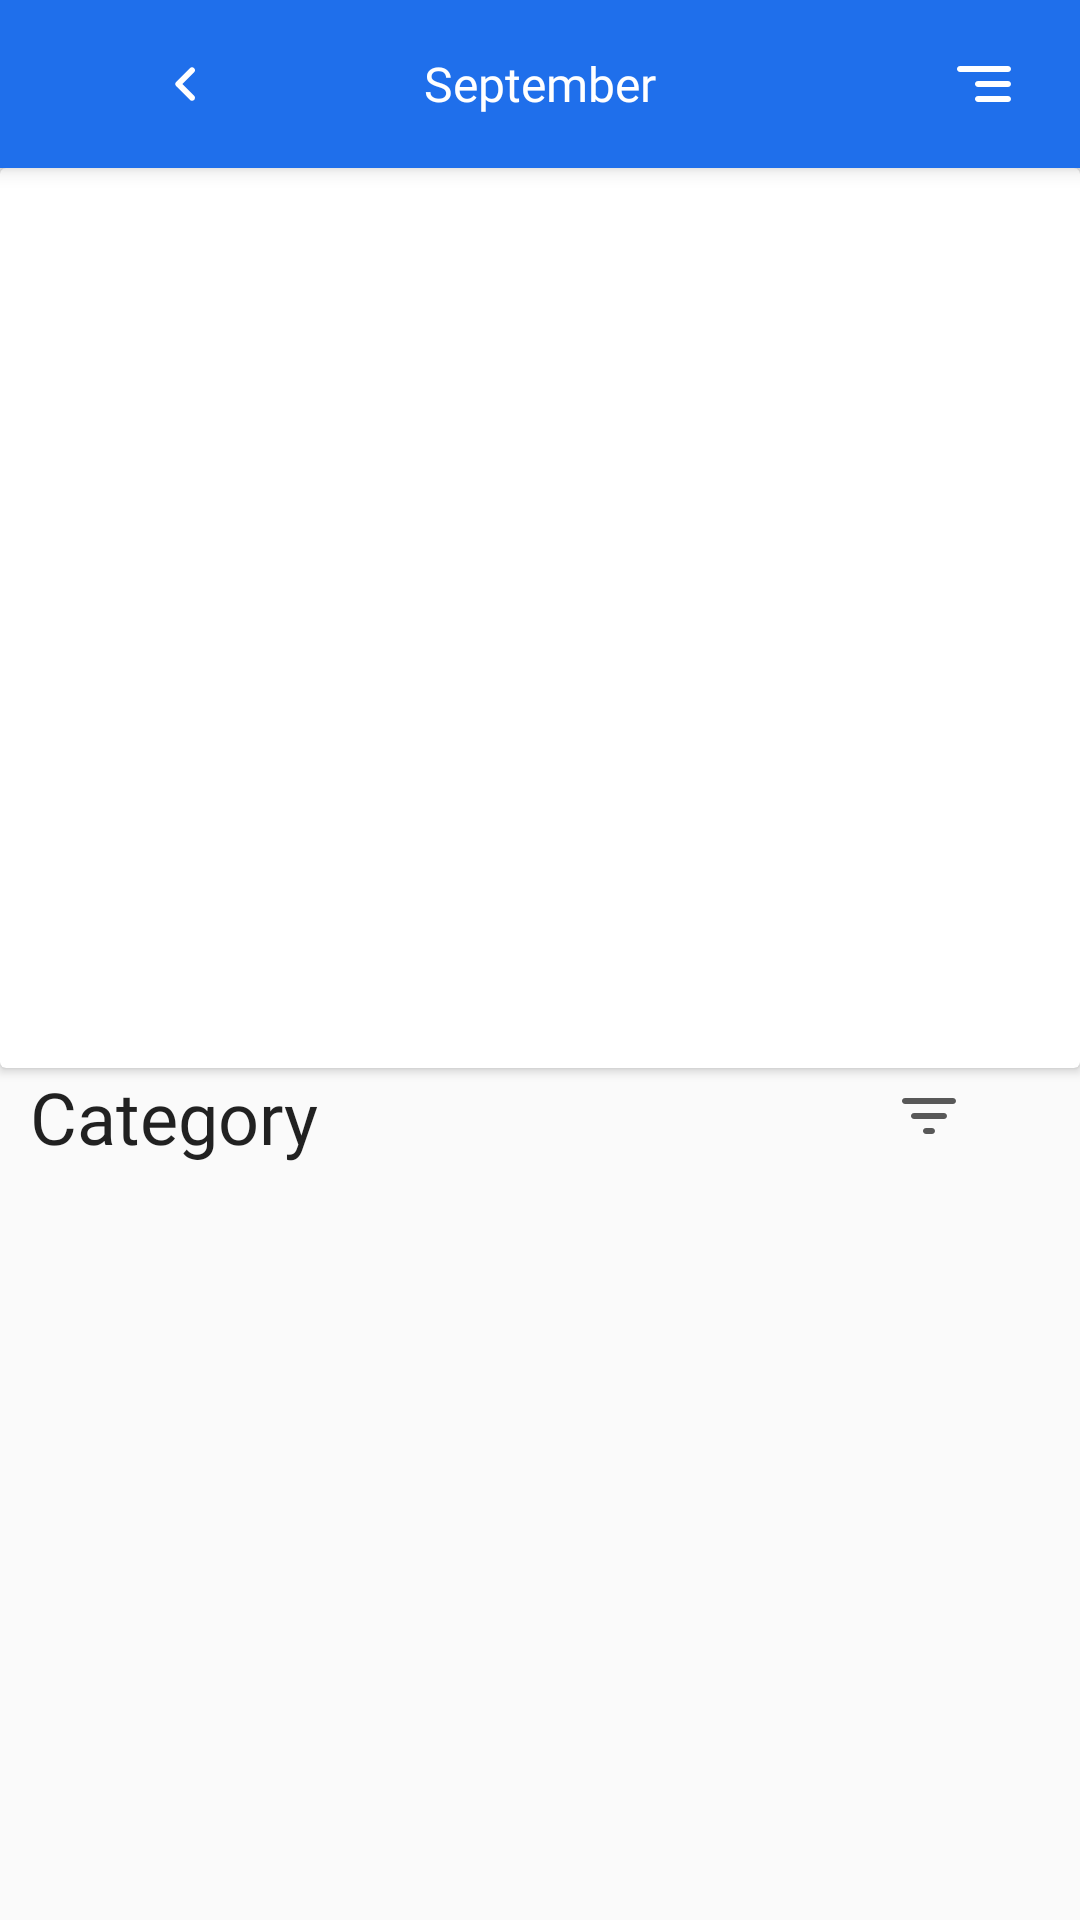

Android layout source for this screen:
<!-- AndroidManifest.xml: application theme Theme.DailyFinance -->
<!-- res/layout/fragment_chart_overview.xml -->
<?xml version="1.0" encoding="utf-8"?>
<androidx.coordinatorlayout.widget.CoordinatorLayout xmlns:android="http://schemas.android.com/apk/res/android"
    xmlns:tools="http://schemas.android.com/tools"
    xmlns:app="http://schemas.android.com/apk/res-auto"
    android:layout_width="match_parent"
    android:layout_height="match_parent">

    <com.google.android.material.appbar.AppBarLayout
        android:id="@+id/appbar"
        android:layout_height="?attr/actionBarSize"
        android:layout_width="match_parent">

        <androidx.appcompat.widget.Toolbar
            android:id="@+id/toolbar"
            android:layout_width="match_parent"
            android:layout_height="?attr/actionBarSize"
            android:background="?attr/colorPrimary"
            android:minHeight="?attr/actionBarSize"
            android:theme="?attr/actionBarTheme" >

            

            <TextView
                android:layout_width="wrap_content"
                android:layout_height="wrap_content"
                android:layout_gravity="center"
                android:fontFamily="@font/barlow_semibold"
                android:text="September"
                android:textColor="@color/white"
                android:textSize="16sp" />

            <ImageView
                android:layout_width="wrap_content"
                android:layout_height="wrap_content"
                android:src="@drawable/ic_round_filter"
                android:layout_marginEnd="20dp"
                android:layout_gravity="end"
                />


            <ImageView
                android:layout_width="wrap_content"
                android:layout_height="wrap_content"
                android:layout_gravity="end"
                android:layout_marginEnd="50dp"
                android:src="@drawable/ic_round_arrow_right" />

            <ImageView
                android:layout_width="wrap_content"
                android:layout_height="wrap_content"
                android:layout_marginStart="50dp"
                android:src="@drawable/ic_round_arrow_left" />



        </androidx.appcompat.widget.Toolbar>
    </com.google.android.material.appbar.AppBarLayout>

    <androidx.core.widget.NestedScrollView
        android:layout_width="match_parent"
        android:layout_height="match_parent"
        android:background="#fafafa"
        app:layout_behavior="com.google.android.material.appbar.AppBarLayout$ScrollingViewBehavior">

        <androidx.constraintlayout.widget.ConstraintLayout
            android:id="@+id/frameLayout"
            android:layout_width="match_parent"
            android:layout_height="match_parent"
            tools:context=".fragments.ChartOverviewFragment" >

            <androidx.cardview.widget.CardView
                android:id="@+id/cardView3"
                android:layout_width="match_parent"
                android:layout_height="300dp"
                app:layout_constraintEnd_toEndOf="parent"
                app:layout_constraintHorizontal_bias="0.0"
                app:layout_constraintStart_toStartOf="parent"
                app:layout_constraintTop_toTopOf="parent" />

            <LinearLayout
                android:id="@+id/titleBar"
                android:layout_width="match_parent"
                android:layout_height="wrap_content"
                android:orientation="horizontal"
                app:layout_constraintEnd_toEndOf="parent"
                app:layout_constraintStart_toStartOf="parent"
                app:layout_constraintTop_toBottomOf="@+id/cardView3">

                <TextView
                    android:id="@+id/text_expense_title"
                    style="@style/mediam_font"
                    android:layout_width="wrap_content"
                    android:layout_height="wrap_content"
                    android:layout_marginStart="10dp"
                    android:layout_weight="2"
                    android:text="Category"
                    android:textSize="24sp" />

                <ImageView
                    android:id="@+id/icon_sort"
                    android:layout_width="wrap_content"
                    android:layout_height="wrap_content"
                    android:layout_weight="1"
                    android:layout_gravity="center_vertical"
                    android:src="@drawable/ic_short" />
            </LinearLayout>

            <androidx.recyclerview.widget.RecyclerView
                android:id="@+id/category_list"
                android:layout_width="match_parent"
                android:layout_height="wrap_content"
                app:layout_constraintEnd_toEndOf="parent"
                app:layout_constraintHorizontal_bias="0.0"
                app:layout_constraintStart_toStartOf="parent"
                tools:listitem="@layout/item_category_list"
                app:layout_constraintTop_toBottomOf="@id/titleBar" />
        </androidx.constraintlayout.widget.ConstraintLayout>

    </androidx.core.widget.NestedScrollView>


</androidx.coordinatorlayout.widget.CoordinatorLayout>
<!-- res/layout/item_category_list.xml (included above) -->
<?xml version="1.0" encoding="utf-8"?>
<layout
    xmlns:android="http://schemas.android.com/apk/res/android"
    xmlns:app="http://schemas.android.com/apk/res-auto"
    xmlns:tools="http://schemas.android.com/tools">

    <com.google.android.material.card.MaterialCardView
        android:layout_width="match_parent"
        android:layout_height="wrap_content"
        android:layout_marginStart="15dp"
        android:layout_marginTop="15dp"
        android:layout_marginEnd="15dp"
        app:strokeWidth="0.5dp"
        app:strokeColor="#796E6E6E"
        android:checkable="true"
        android:clickable="true"
        android:focusable="true"
        app:cardCornerRadius="10dp"
        app:cardElevation="2dp"
        android:elevation="10dp"
        tools:viewBindingIgnore="true">

        <androidx.constraintlayout.widget.ConstraintLayout

            android:layout_width="match_parent"
            android:layout_height="wrap_content">

            <com.google.android.material.imageview.ShapeableImageView
                android:id="@+id/category_icon"
                android:layout_width="50dp"
                android:layout_height="50dp"
                android:layout_marginStart="16dp"
                android:layout_marginTop="16dp"
                android:layout_marginBottom="16dp"
                android:background="#FFCA28"
                android:scaleType="centerInside"
                app:layout_constraintBottom_toBottomOf="parent"
                app:layout_constraintStart_toStartOf="parent"
                app:layout_constraintTop_toTopOf="parent"
                app:shapeAppearanceOverlay="@style/ShapeAppearanceOverlay.App.CornerSize50Percent"
                app:srcCompat="@drawable/ic_round_check_black" />


            <TextView
                android:id="@+id/category_label"
                android:layout_width="wrap_content"
                android:layout_height="wrap_content"
                android:layout_marginStart="40dp"
                android:fontFamily="@font/barlow_bold"
                android:text="Shopping"
                android:textSize="20sp"
                app:layout_constraintBottom_toBottomOf="@+id/category_icon"
                app:layout_constraintStart_toEndOf="@+id/category_icon"
                app:layout_constraintTop_toTopOf="@+id/category_icon"
                app:layout_constraintVertical_bias="0.0" />

            <TextView
                android:id="@+id/category_value"
                style="@android:style/Widget.DeviceDefault.Light.TextView"
                android:layout_width="wrap_content"
                android:layout_height="wrap_content"
                android:layout_marginEnd="16dp"
                android:drawableStart="@drawable/ic_indian_rupee"
                android:text="2900.00"
                android:textSize="16sp"
                android:textStyle="bold"
                app:layout_constraintEnd_toEndOf="parent"
                app:layout_constraintTop_toTopOf="@+id/category_icon" />

            <TextView
                android:id="@+id/category_percent"
                style="@style/Widget.AppCompat.TextView"
                android:layout_width="wrap_content"
                android:layout_height="wrap_content"
                android:layout_marginTop="8dp"
                android:layout_marginEnd="16dp"
                android:layout_marginBottom="16dp"
                android:text="26%"
                android:textSize="16sp"
                android:textStyle="bold"
                app:layout_constraintBottom_toBottomOf="parent"
                app:layout_constraintEnd_toEndOf="parent"
                app:layout_constraintTop_toBottomOf="@+id/category_value" />

            <TextView
                android:id="@+id/textView42"
                style="@style/small_font"
                android:layout_width="wrap_content"
                android:layout_height="wrap_content"
                android:text="10 Bills"
                app:layout_constraintStart_toStartOf="@+id/category_label"
                app:layout_constraintTop_toBottomOf="@+id/category_label" />
        </androidx.constraintlayout.widget.ConstraintLayout>

    </com.google.android.material.card.MaterialCardView>
</layout>
<!-- resources referenced by this layout -->
<resources>
  <color name="white">#FFFFFFFF</color>
  <!-- drawable ic_round_arrow_left (drawable) -->
  <vector android:autoMirrored="true" android:height="24dp"
      android:tint="@color/white" android:viewportHeight="24"
      android:viewportWidth="24" android:width="24dp" xmlns:android="http://schemas.android.com/apk/res/android">
      <path android:fillColor="@android:color/white" android:pathData="M14.71,15.88L10.83,12l3.88,-3.88c0.39,-0.39 0.39,-1.02 0,-1.41 -0.39,-0.39 -1.02,-0.39 -1.41,0L8.71,11.3c-0.39,0.39 -0.39,1.02 0,1.41l4.59,4.59c0.39,0.39 1.02,0.39 1.41,0 0.38,-0.39 0.39,-1.03 0,-1.42z"/>
  </vector>
  <!-- drawable ic_round_filter (drawable) -->
  <vector android:autoMirrored="true" android:height="24dp"
      android:tint="@color/white" android:viewportHeight="24"
      android:viewportWidth="24" android:width="24dp" xmlns:android="http://schemas.android.com/apk/res/android">
      <path android:fillColor="@android:color/white" android:pathData="M10,18h10c0.55,0 1,-0.45 1,-1v0c0,-0.55 -0.45,-1 -1,-1H10c-0.55,0 -1,0.45 -1,1v0C9,17.55 9.45,18 10,18zM3,7L3,7c0,0.55 0.45,1 1,1h16c0.55,0 1,-0.45 1,-1v0c0,-0.55 -0.45,-1 -1,-1H4C3.45,6 3,6.45 3,7zM10,13h10c0.55,0 1,-0.45 1,-1v0c0,-0.55 -0.45,-1 -1,-1H10c-0.55,0 -1,0.45 -1,1v0C9,12.55 9.45,13 10,13z"/>
  </vector>
  <!-- drawable ic_short (drawable) -->
  <vector android:height="24dp" android:tint="#585858"
      android:viewportHeight="24" android:viewportWidth="24"
      android:width="24dp" xmlns:android="http://schemas.android.com/apk/res/android">
      <path android:fillColor="@android:color/white" android:pathData="M11,18h2c0.55,0 1,-0.45 1,-1s-0.45,-1 -1,-1h-2c-0.55,0 -1,0.45 -1,1s0.45,1 1,1zM3,7c0,0.55 0.45,1 1,1h16c0.55,0 1,-0.45 1,-1s-0.45,-1 -1,-1L4,6c-0.55,0 -1,0.45 -1,1zM7,13h10c0.55,0 1,-0.45 1,-1s-0.45,-1 -1,-1L7,11c-0.55,0 -1,0.45 -1,1s0.45,1 1,1z"/>
  </vector>
  <style name="ShapeAppearanceOverlay.App.CornerSize50Percent" parent="">
          <item name="cornerSize">50%</item>
          <item name="backgroundTint">@color/blue</item>
      </style>
  <style name="mediam_font" parent="Theme.AppCompat.DayNight.NoActionBar">
          <item name="fontFamily">@font/nunito_bold</item>
          <item name="android:textSize">14sp</item>
      </style>
  <style name="small_font" parent="Theme.AppCompat.DayNight.NoActionBar">
           <item name="fontFamily">@font/nunito_regular</item>
          <item name="android:textSize">13sp</item>
      </style>
  <style name="Theme.DailyFinance" parent="Theme.MaterialComponents.Light.NoActionBar">
         
          
          <item name="colorPrimary">@color/blue</item>
  
          <item name="colorPrimaryVariant">@color/blue</item>
          <item name="colorOnPrimary">@color/color_2</item>
          
          <item name="colorSecondary">@color/color_set2_6</item>
          <item name="colorSecondaryVariant">@color/teal_700</item>
          <item name="colorOnSecondary">@color/white</item>
  
  
          <item name="font">@font/barlow_regular</item>
  
  
          
          <item name="android:statusBarColor" tools:targetApi="l">?attr/colorPrimaryVariant</item>
          
          <item name="android:navigationBarColor">@color/white</item>
          
  
  
      </style>
  <color name="blue">#1f6feb</color>
  <color name="color_2">#A4EFEF</color>
  <color name="color_set2_6">#FA8D44</color>
  <color name="teal_700">#FF018786</color>
</resources>
